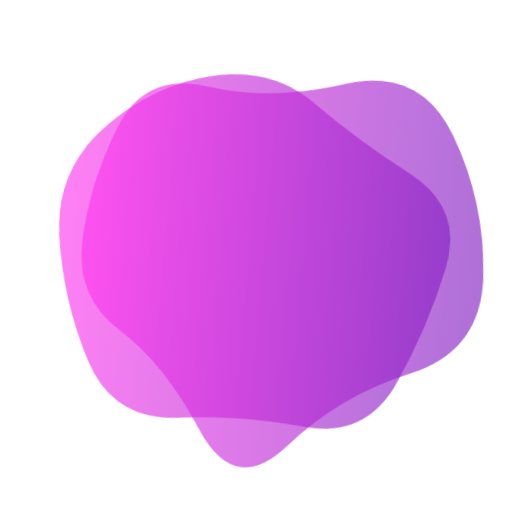
t = 0.00 s
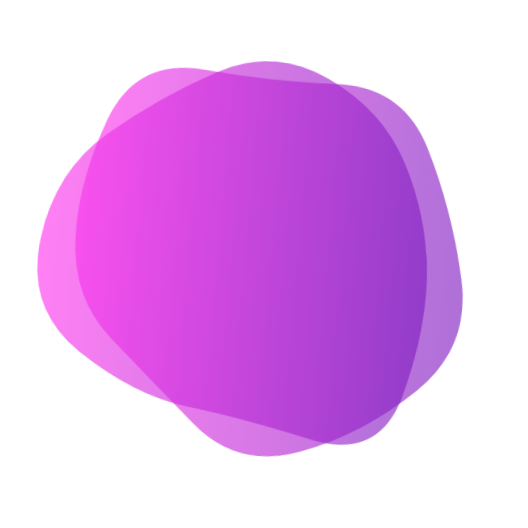
t = 0.95 s
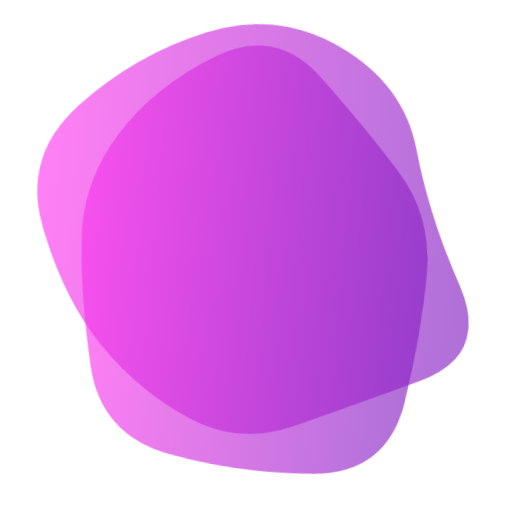
t = 1.90 s
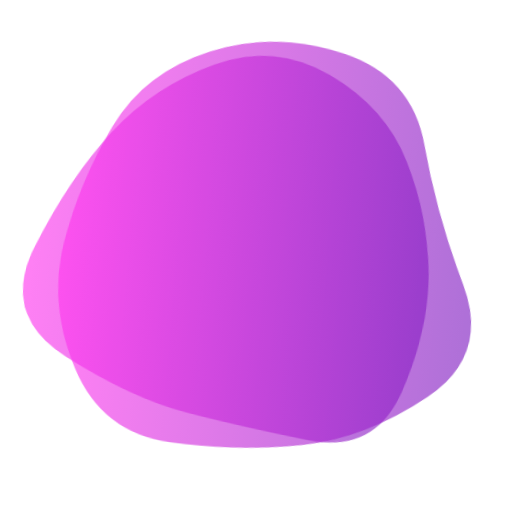
t = 2.85 s
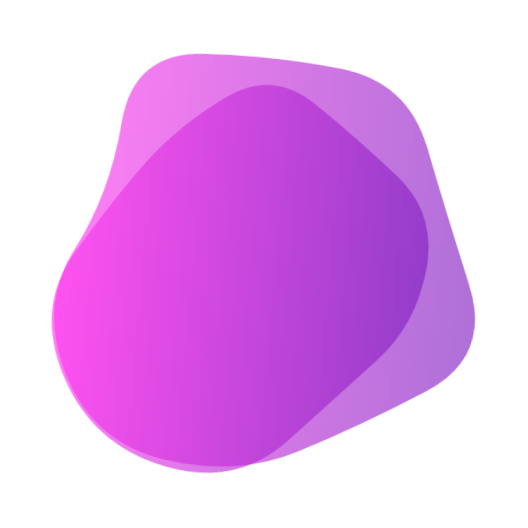
t = 3.80 s
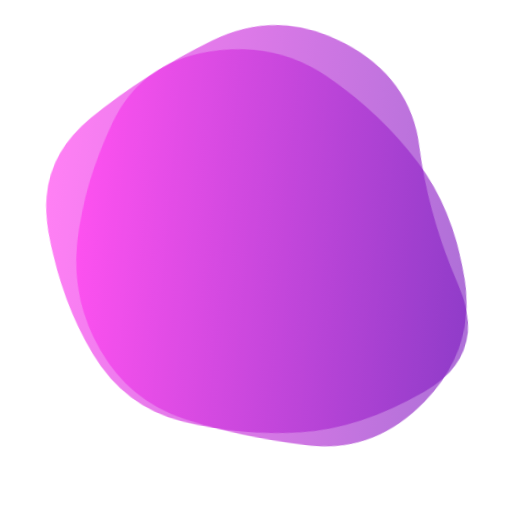
t = 4.75 s

The animated SVG that drew these frames (rendered in a browser with its animation timeline set to each time). Animation: 2 SMIL elements (animate=2); one cycle of 5.70 s, repeats indefinitely.

<svg version="1.1" xmlns="http://www.w3.org/2000/svg" viewBox="0 0 500 500" width="100%" id="blobSvg" filter="blur(0px)" style="opacity: 1;" transform="rotate(-85)">
                        <defs>
                        <linearGradient id="gradient" x1="0%" y1="0%" x2="0%" y2="100%">
                            <stop offset="0%" style="stop-color: rgb(255, 56, 238);"></stop>
                            <stop offset="100%" style="stop-color: rgb(128, 31, 193);"></stop>
                        </linearGradient>
                        </defs>
                        
                    <path id="blob" fill="url(#gradient)" style="opacity: 0.64;"><animate attributeName="d" dur="5.7s" repeatCount="indefinite" values="M403.5,294Q372,338,343,393Q314,448,254,435.5Q194,423,138,397.5Q82,372,88,311Q94,250,86,187.5Q78,125,134,95.5Q190,66,253,57Q316,48,362,91.5Q408,135,421.5,192.5Q435,250,403.5,294Z;M424.84079,321.86371Q447.86386,393.72743,384.56836,431.15935Q321.27286,468.59128,248.86371,472.84107Q176.45457,477.09086,148.84107,410.1135Q121.22757,343.13614,67.95457,296.56807Q14.68157,250,76.45485,209.5685Q138.22813,169.13699,166.2505,123.59142Q194.27286,78.04585,249.70464,79.81828Q305.13643,81.59072,362.47721,103.93179Q419.818,126.27286,410.81786,188.13643Q401.81772,250,424.84079,321.86371Z;M423.38828,307.00416Q406.39243,364.00831,353.55217,384.57202Q300.71191,405.13573,242.06787,430.50416Q183.42382,455.87258,116.5554,425.63666Q49.68697,395.40075,58.87581,322.70037Q68.06464,250,86.66067,197.31625Q105.2567,144.63251,148.86843,108.53648Q192.48015,72.44045,252.10019,66.13989Q311.72022,59.83933,378.54063,84.21929Q445.36105,108.59925,442.87258,179.29963Q440.38412,250,423.38828,307.00416Z;M428.88107,298.41731Q382.87896,346.83463,343.6411,381.94757Q304.40324,417.06052,249.73188,417.66327Q195.06052,418.26602,121.90324,407.33463Q48.74595,396.40324,42.90922,323.20162Q37.07249,250,50.04223,182.03624Q63.01197,114.07249,129.2076,98.49191Q195.40324,82.91133,251.0746,78.83673Q306.74595,74.76214,356.50598,105.64321Q406.26602,136.52427,440.5746,193.26214Q474.88318,250,428.88107,298.41731Z;M453.70516,317.0107Q433.36186,384.02139,362.52423,381.146Q291.6866,378.27061,242.8433,399.93801Q194,421.60541,117.08118,412.14317Q40.16237,402.68093,64.29201,326.34046Q88.42165,250,109.0107,206.32693Q129.59975,162.65387,148.64317,78.76495Q167.6866,-5.12397,241.8433,20.74072Q316,46.60541,350.8433,99.17023Q385.6866,151.73505,429.86753,200.86753Q474.04846,250,453.70516,317.0107Z;M410.95278,296.31131Q377.83016,342.62262,346.59668,396.40799Q315.3632,450.19336,253.66275,438.70512Q191.9623,427.21687,143.72172,394.79004Q95.48115,362.3632,86.24057,306.1816Q77,250,74.51885,185.3632Q72.0377,120.72639,123.0377,68.91975Q174.0377,17.1131,239.88914,47.47163Q305.74057,77.83016,366.40332,99.75233Q427.06607,121.67451,435.57074,185.83725Q444.0754,250,410.95278,296.31131Z;M439.43806,316.51312Q432.44085,383.02623,370.39398,407.14258Q308.3471,431.25893,240.13979,459.78516Q171.93248,488.31139,132.30301,426.26451Q92.67355,364.21763,63.21484,307.10882Q33.75613,250,44.06194,178.90151Q54.36774,107.80301,118.67355,75.31613Q182.97935,42.82924,240.60882,72.66602Q298.23828,102.50279,368.10882,107.87054Q437.97935,113.23828,442.20731,181.61914Q446.43527,250,439.43806,316.51312Z;M469.34657,320.38487Q443.8468,390.76973,373.53877,402.1156Q303.23073,413.46147,238.88463,448.30757Q174.53853,483.15367,122.76833,431.6929Q70.99814,380.23213,76.84563,315.11607Q82.69313,250,78.9227,186.3071Q75.15227,122.6142,131.92223,91.73003Q188.6922,60.84587,253.2305,51.539Q317.7688,42.23213,359.5759,90.92433Q401.383,139.61653,448.11467,194.80827Q494.84633,250,469.34657,320.38487Z;M460.19079,314.81752Q429.48296,379.63503,366.74655,397.33779Q304.01014,415.04055,238.62673,450.6401Q173.24331,486.23965,141.80231,418.853Q110.3613,351.46635,87.51337,300.73317Q64.66545,250,86.56406,198.80231Q108.46268,147.60462,149.75669,107.39355Q191.05069,67.18248,258.9189,40.41566Q326.7871,13.64883,381.21107,64.45621Q435.63503,115.26359,463.26683,182.63179Q490.89862,250,460.19079,314.81752Z;M403.5,294Q372,338,343,393Q314,448,254,435.5Q194,423,138,397.5Q82,372,88,311Q94,250,86,187.5Q78,125,134,95.5Q190,66,253,57Q316,48,362,91.5Q408,135,421.5,192.5Q435,250,403.5,294Z"></animate></path><path id="blob" fill="url(#gradient)" style="opacity: 0.64;"><animate attributeName="d" dur="5.7s" repeatCount="indefinite" values="M424.84079,321.86371Q447.86386,393.72743,384.56836,431.15935Q321.27286,468.59128,248.86371,472.84107Q176.45457,477.09086,148.84107,410.1135Q121.22757,343.13614,67.95457,296.56807Q14.68157,250,76.45485,209.5685Q138.22813,169.13699,166.2505,123.59142Q194.27286,78.04585,249.70464,79.81828Q305.13643,81.59072,362.47721,103.93179Q419.818,126.27286,410.81786,188.13643Q401.81772,250,424.84079,321.86371Z;M453.70516,317.0107Q433.36186,384.02139,362.52423,381.146Q291.6866,378.27061,242.8433,399.93801Q194,421.60541,117.08118,412.14317Q40.16237,402.68093,64.29201,326.34046Q88.42165,250,109.0107,206.32693Q129.59975,162.65387,148.64317,78.76495Q167.6866,-5.12397,241.8433,20.74072Q316,46.60541,350.8433,99.17023Q385.6866,151.73505,429.86753,200.86753Q474.04846,250,453.70516,317.0107Z;M403.5,294Q372,338,343,393Q314,448,254,435.5Q194,423,138,397.5Q82,372,88,311Q94,250,86,187.5Q78,125,134,95.5Q190,66,253,57Q316,48,362,91.5Q408,135,421.5,192.5Q435,250,403.5,294Z;M460.19079,314.81752Q429.48296,379.63503,366.74655,397.33779Q304.01014,415.04055,238.62673,450.6401Q173.24331,486.23965,141.80231,418.853Q110.3613,351.46635,87.51337,300.73317Q64.66545,250,86.56406,198.80231Q108.46268,147.60462,149.75669,107.39355Q191.05069,67.18248,258.9189,40.41566Q326.7871,13.64883,381.21107,64.45621Q435.63503,115.26359,463.26683,182.63179Q490.89862,250,460.19079,314.81752Z;M439.43806,316.51312Q432.44085,383.02623,370.39398,407.14258Q308.3471,431.25893,240.13979,459.78516Q171.93248,488.31139,132.30301,426.26451Q92.67355,364.21763,63.21484,307.10882Q33.75613,250,44.06194,178.90151Q54.36774,107.80301,118.67355,75.31613Q182.97935,42.82924,240.60882,72.66602Q298.23828,102.50279,368.10882,107.87054Q437.97935,113.23828,442.20731,181.61914Q446.43527,250,439.43806,316.51312Z;M469.34657,320.38487Q443.8468,390.76973,373.53877,402.1156Q303.23073,413.46147,238.88463,448.30757Q174.53853,483.15367,122.76833,431.6929Q70.99814,380.23213,76.84563,315.11607Q82.69313,250,78.9227,186.3071Q75.15227,122.6142,131.92223,91.73003Q188.6922,60.84587,253.2305,51.539Q317.7688,42.23213,359.5759,90.92433Q401.383,139.61653,448.11467,194.80827Q494.84633,250,469.34657,320.38487Z;M402.82336,294.74662Q372.52122,339.49324,339.45366,380.77461Q306.3861,422.05598,251.70463,416.9165Q197.02317,411.77702,159.66506,377.28619Q122.30695,342.79537,72.75579,296.39768Q23.20463,250,37.88851,178.24662Q52.57238,106.49324,117.0304,72.97924Q181.48842,39.46525,238.53957,73.79537Q295.59073,108.12549,332.49083,135.50917Q369.39092,162.89286,401.2582,206.44643Q433.12549,250,402.82336,294.74662Z;M437.48517,301.93698Q392.82947,353.87396,357.50371,413.21131Q322.17795,472.54867,247.51112,479.51159Q172.8443,486.47452,129.54819,427.64458Q86.25209,368.81464,81.57785,309.40732Q76.90361,250,83.86283,191.93327Q90.82205,133.86654,141.98146,104.152Q193.14087,74.43745,247.01483,83.88926Q300.88878,93.34106,355.51112,113.62234Q410.13346,133.90361,446.13717,191.95181Q482.14087,250,437.48517,301.93698Z;M423.38828,307.00416Q406.39243,364.00831,353.55217,384.57202Q300.71191,405.13573,242.06787,430.50416Q183.42382,455.87258,116.5554,425.63666Q49.68697,395.40075,58.87581,322.70037Q68.06464,250,86.66067,197.31625Q105.2567,144.63251,148.86843,108.53648Q192.48015,72.44045,252.10019,66.13989Q311.72022,59.83933,378.54063,84.21929Q445.36105,108.59925,442.87258,179.29963Q440.38412,250,423.38828,307.00416Z;M424.84079,321.86371Q447.86386,393.72743,384.56836,431.15935Q321.27286,468.59128,248.86371,472.84107Q176.45457,477.09086,148.84107,410.1135Q121.22757,343.13614,67.95457,296.56807Q14.68157,250,76.45485,209.5685Q138.22813,169.13699,166.2505,123.59142Q194.27286,78.04585,249.70464,79.81828Q305.13643,81.59072,362.47721,103.93179Q419.818,126.27286,410.81786,188.13643Q401.81772,250,424.84079,321.86371Z"></animate></path></svg>